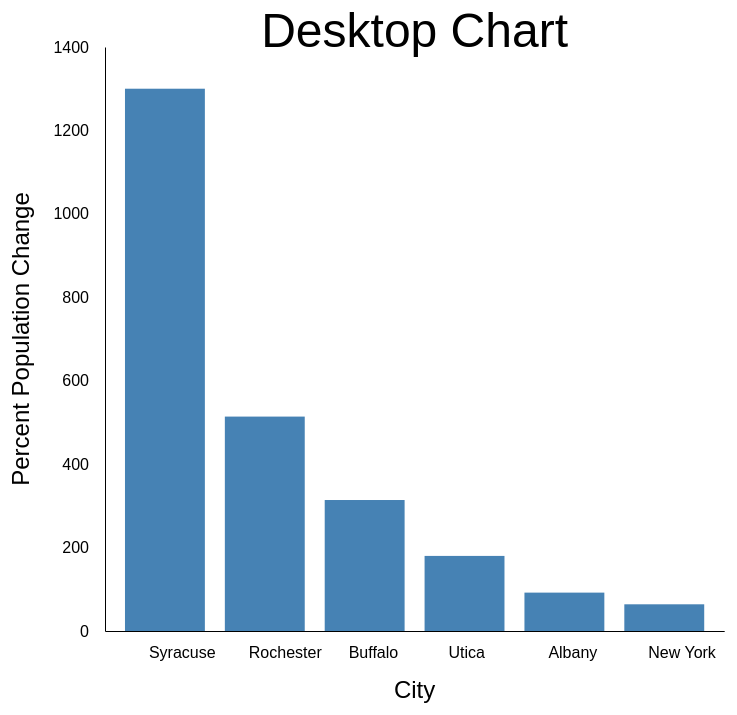
D3 v7 page, settled after 480 driven frames (8 s of simulated time); the page loaded 1 data file(s).


        // Set margins
        const margin = { top: 120, right: 120, bottom: 120, left: 120 };
        // const height = 400 - margin.top - margin.bottom;

        // Function to render the chart based on the current width of #chart
        function renderChart() {
            // Get current width of the #chart element from CSS
            const svgContainer = d3.select("#chart").node();
            const width = parseFloat(getComputedStyle(svgContainer).width) - margin.left - margin.right;
            const height = parseFloat(getComputedStyle(svgContainer).height) - margin.top - margin.bottom;

            // Clear existing chart contents to re-render on resize
            d3.select("#chart").selectAll("*").remove();

            // Set up the SVG canvas
            const svg = d3.select("#chart")
                // .attr("height", height + margin.top + margin.bottom)
                .append("g")
                .attr("transform", `translate(${margin.left},${margin.top})`);

            // Load and process data
            d3.csv("data.csv").then(data => {
                data.forEach(d => {
                    d["Percent Population Change"] = +d["Percent Population Change"].replace('%', '');
                });

                // Set up scales
                const x = d3.scaleBand()
                    .domain(data.map(d => d.City))
                    .range([0, width])
                    .padding(0.2);

                const y = d3.scaleLinear()
                    // .domain([0, d3.max(data, d => d["Percent Population Change"])])
                    .domain([0, 1400])
                    // .nice()
                    .range([height, 0]);

                // Draw X axis
                svg.append("g")
                    .attr("transform", `translate(0,${height})`)
                    .call(d3.axisBottom(x))
                    .selectAll("text")
                    .attr("class", "axis-label")
                    .attr("transform", "rotate(-45)")
                    .style("text-anchor", "end");

                // Draw Y axis
                svg.append("g")
                    .call(d3.axisLeft(y).tickFormat(d3.format("d")).ticks(7));

                // Draw bars
                svg.selectAll(".bar")
                    .data(data)
                    .enter()
                    .append("rect")
                    .attr("class", "bar")
                    .attr("x", d => x(d.City))
                    .attr("y", d => y(d["Percent Population Change"]))
                    .attr("width", x.bandwidth())
                    .attr("height", d => height - y(d["Percent Population Change"]));

                // Add X axis label
                svg.append("text")
                    .attr("text-anchor", "middle")
                    .attr("x", width / 2)
                    // .attr("y", height + margin.bottom - 10)
                    .attr("y", height + (margin.bottom/1.5))
                    .text("City")
                    .attr("class", "axis-title");

                // Add Y axis label
                svg.append("text")
                    .attr("text-anchor", "middle")
                    .attr("transform", "rotate(-90)")
                    .attr("x", -height / 2)
                    // .attr("y", -margin.left + 15)
                    .attr("y", 1-(margin.left/1.5))
                    .text("Percent Population Change")
                    .attr("class", "axis-title");
            }).catch(error => console.error("Error loading CSV file:", error));
        }

        // Initial render
        renderChart();

        // Add event listener to resize chart when window is resized
        window.addEventListener("resize", renderChart);
    
// ── chart-code.js
let screenHeight = window.innerHeight;
let screenWidth = window.innerWidth;

function ReportWindowSize() {
    let screenWidth = window.innerWidth;
    if (screenWidth > 600) {
        // console.log("Desktop:" + screenWidth);
            // Set margins
        const margin = { top: 100, right: 100, bottom: 100, left: 100 };
        // const height = 400 - margin.top - margin.bottom;

        // Function to render the chart based on the current width of #chart
        function renderChart() {
            // Get current width of the #chart element from CSS
            const svgContainer = d3.select("#chart").node();
            const width = parseFloat(getComputedStyle(svgContainer).width) - margin.left - margin.right;
            const height = parseFloat(getComputedStyle(svgContainer).height) - margin.top - margin.bottom;

            // Clear existing chart contents to re-render on resize
            d3.select("#chart").selectAll("*").remove();

            // Set up the SVG canvas
            const svg = d3.select("#chart")
                // .attr("height", height + margin.top + margin.bottom)
                .append("g")
                .attr("transform", `translate(${margin.left},${margin.top})`);

            // Load and process data
            d3.csv("data.csv").then(data => {
                data.forEach(d => {
                    d["Percent Population Change"] = +d["Percent Population Change"].replace('%', '');
                });

                // Set up scales
                const x = d3.scaleBand()
                    .domain(data.map(d => d.City))
                    .range([0, width])
                    .padding(0.2);

                const y = d3.scaleLinear()
                    // .domain([0, d3.max(data, d => d["Percent Population Change"])])
                    .domain([0, 1400])
                    .nice()
                    .range([height, 0]);

                // Draw X axis
                svg.append("g")
                    .attr("transform", `translate(0,${height})`)
                    .call(d3.axisBottom(x).tickSize(0))
                    .selectAll("text")
                    .attr("class", "axis-label x-axis")
                    // .attr("transform", "rotate(-45)")
                    .style("text-anchor", "start");
                    d3.selectAll(".tick text") // selects the text within all groups of ticks
                    .attr("y", "16") // moves the text to the left by 20
                    
                    

                // Draw Y axis
                svg.append("g")
                    .call(d3.axisLeft(y).tickFormat(d3.format("d")).ticks(7).tickSize(0))
                    .attr("class", "axis-label y-axis");
                    d3.selectAll(".tick text") // selects the text within all groups of ticks
                    .attr("x", "-16"); // moves the text to the left by 20
                    

                // Draw bars
                svg.selectAll(".bar")
                    .data(data)
                    .enter()
                    .append("rect")
                    .attr("class", "bar")
                    .attr("x", d => x(d.City))
                    .attr("y", d => y(d["Percent Population Change"]))
                    .attr("width", x.bandwidth())
                    .attr("height", d => height - y(d["Percent Population Change"]));

                // Add X axis label
                svg.append("text")
                    .attr("text-anchor", "middle")
                    .attr("x", width / 2)
                    // .attr("y", height + margin.bottom - 10)
                    .attr("y", height + (margin.bottom/1.5))
                    .text("City")
                    .attr("class", "axis-title desktop");

                // Add Y axis label
                svg.append("text")
                    .attr("text-anchor", "middle")
                    .attr("transform", "rotate(-90)")
                    .attr("x", -height / 2)
                    // .attr("y", -margin.left + 15)
                    .attr("y", 1-(margin.left/1.3))
                    .text("Percent Population Change")
                    .attr("class", "axis-title desktop");

                svg.append("text")
                .text("Desktop Chart")
                .attr("x", width/2)
                .attr("text-anchor", "middle")
                .attr("class", "chart-title desktop");
            }).catch(error => console.error("Error loading CSV file:", error));
        }

        // Initial render
        renderChart();

        // Add event listener to resize chart when window is resized
        window.addEventListener("resize", renderChart);
    } else {
        // console.log("mobile:" + screenWidth);
            // Set margins
        const margin = { top: 120, right: 120, bottom: 120, left: 120 };
        // const height = 400 - margin.top - margin.bottom;
        
        // Function to render the chart based on the current width of #chart
        function renderChart() {
            // Get current width of the #chart element from CSS
            const svgContainer = d3.select("#chart").node();
            const width = parseFloat(getComputedStyle(svgContainer).width) - margin.left - margin.right;
            const height = parseFloat(getComputedStyle(svgContainer).height) - margin.top - margin.bottom;
        
            // Clear existing chart contents to re-render on resize
            d3.select("#chart").selectAll("*").remove();
        
            // Set up the SVG canvas
            const svg = d3.select("#chart")
                // .attr("height", height + margin.top + margin.bottom)
                .append("g")
                .attr("transform", `translate(${margin.left},${margin.top})`);
        
            // Load and process data
            d3.csv("data.csv").then(data => {
                data.forEach(d => {
                    d["Percent Population Change"] = +d["Percent Population Change"].replace('%', '');
                });
        
                // Set up scales
                const x = d3.scaleBand()
                    .domain(data.map(d => d.City))
                    .range([0, width])
                    .padding(0.2);
        
                const y = d3.scaleLinear()
                    // .domain([0, d3.max(data, d => d["Percent Population Change"])])
                    .domain([0, 1400])
                    // .nice()
                    .range([height, 0]);
        
                // Draw X axis
                svg.append("g")
                    .attr("transform", `translate(0,${height})`)
                    .call(d3.axisBottom(x).tickSize(0))
                    .selectAll("text")
                    .attr("class", "axis-label x-axis")
                    .attr("transform", "rotate(-45)")
                    .style("text-anchor", "end");
                    d3.selectAll(".tick text") // selects the text within all groups of ticks
                    .attr("x", "-16"); // moves the text to the left by 20
                    
        
                // Draw Y axis
                svg.append("g")
                    .call(d3.axisLeft(y).tickFormat(d3.format("d")).ticks(7).tickSize(0))
                    .attr("class", "axis-label y-axis");
                    d3.selectAll(".tick text") // selects the text within all groups of ticks
                    .attr("x", "-16"); // moves the text to the left by 20
        
                // Draw bars
                svg.selectAll(".bar")
                    .data(data)
                    .enter()
                    .append("rect")
                    .attr("class", "bar")
                    .attr("x", d => x(d.City))
                    .attr("y", d => y(d["Percent Population Change"]))
                    .attr("width", x.bandwidth())
                    .attr("height", d => height - y(d["Percent Population Change"]));
        
                // Add X axis label
                svg.append("text")
                    .attr("text-anchor", "middle")
                    .attr("x", width / 2)
                    // .attr("y", height + margin.bottom - 10)
                    .attr("y", height + (margin.bottom/1.3))
                    .text("City")
                    .attr("class", "axis-title mobile");
        
                // Add Y axis label
                svg.append("text")
                    .attr("text-anchor", "middle")
                    .attr("transform", "rotate(-90)")
                    .attr("x", -height / 2)
                    // .attr("y", -margin.left + 15)
                    .attr("y", 1-(margin.left/1.5))
                    .text("Percent Population Change")
                    .attr("class", "axis-title mobile");
        
                svg.append("text")
                .text("Mobile Chart")
                .attr("x", width/2)
                .attr("text-anchor", "middle")
                .attr("class", "chart-title mobile");
            }).catch(error => console.error("Error loading CSV file:", error));
        }
        
        // Initial render
        renderChart();
        
        // Add event listener to resize chart when window is resized
        window.addEventListener("resize", renderChart);
    
    //   window.onresize = ReportWindowSize;
}
    }
window.onload = ReportWindowSize;
window.onresize = ReportWindowSize;
// ── desktop-chart.js

let desktopScreenHeight = window.innerHeight;
let desktopScreenWidth = window.innerWidth;

function desktopReportWindowSize() {
    let desktopScreenWidth = window.innerWidth;
    if (desktopScreenWidth > 600) {
        console.log("Desktop:" + desktopScreenWidth);

    // Set margins
const margin = { top: 120, right: 120, bottom: 120, left: 120 };
// const height = 400 - margin.top - margin.bottom;

// Function to render the chart based on the current width of #chart
function renderChart() {
    // Get current width of the #chart element from CSS
    const svgContainer = d3.select("#chart").node();
    const width = parseFloat(getComputedStyle(svgContainer).width) - margin.left - margin.right;
    const height = parseFloat(getComputedStyle(svgContainer).height) - margin.top - margin.bottom;

    // Clear existing chart contents to re-render on resize
    d3.select("#chart").selectAll("*").remove();

    // Set up the SVG canvas
    const svg = d3.select("#chart")
        // .attr("height", height + margin.top + margin.bottom)
        .append("g")
        .attr("transform", `translate(${margin.left},${margin.top})`);

    // Load and process data
    d3.csv("data.csv").then(data => {
        data.forEach(d => {
            d["Percent Population Change"] = +d["Percent Population Change"].replace('%', '');
        });

        // Set up scales
        const x = d3.scaleBand()
            .domain(data.map(d => d.City))
            .range([0, width])
            .padding(0.2);

        const y = d3.scaleLinear()
            // .domain([0, d3.max(data, d => d["Percent Population Change"])])
            .domain([0, 1400])
            // .nice()
            .range([height, 0]);

        // Draw X axis
        svg.append("g")
            .attr("transform", `translate(0,${height})`)
            .call(d3.axisBottom(x))
            .selectAll("text")
            .attr("class", "axis-label")
            .attr("transform", "rotate(-45)")
            .style("text-anchor", "end");

        // Draw Y axis
        svg.append("g")
            .call(d3.axisLeft(y).tickFormat(d3.format("d")).ticks(7));

        // Draw bars
        svg.selectAll(".bar")
            .data(data)
            .enter()
            .append("rect")
            .attr("class", "bar")
            .attr("x", d => x(d.City))
            .attr("y", d => y(d["Percent Population Change"]))
            .attr("width", x.bandwidth())
            .attr("height", d => height - y(d["Percent Population Change"]));

        // Add X axis label
        svg.append("text")
            .attr("text-anchor", "middle")
            .attr("x", width / 2)
            // .attr("y", height + margin.bottom - 10)
            .attr("y", height + (margin.bottom/1.5))
            .text("City")
            .attr("class", "axis-title desktop");

        // Add Y axis label
        svg.append("text")
            .attr("text-anchor", "middle")
            .attr("transform", "rotate(-90)")
            .attr("x", -height / 2)
            // .attr("y", -margin.left + 15)
            .attr("y", 1-(margin.left/1.5))
            .text("Percent Population Change")
            .attr("class", "axis-title desktop");

        svg.append("text")
        .text("Desktop Chart")
        .attr("x", width/2)
        .attr("text-anchor", "middle")
        .attr("class", "chart-title desktop");
    }).catch(error => console.error("Error loading CSV file:", error));
}

// Initial render
renderChart();

// Add event listener to resize chart when window is resized
window.addEventListener("resize", renderChart);
} else {
    console.log("Desktop fail");
}
    }

window.onresize = desktopReportWindowSize;
// ── mobile-chart.js

// console.log(mobileScreenWidth);

function mobileReportWindowSize() {
    // let mobileScreenHeight = window.innerHeight;
let mobileScreenWidth = window.innerWidth;
    if (mobileScreenWidth <= 600) {
        console.log("mobile:" + mobileScreenWidth);
        // Set margins
    const margin = { top: 120, right: 120, bottom: 120, left: 120 };
    // const height = 400 - margin.top - margin.bottom;
    
    // Function to render the chart based on the current width of #chart
    function renderChart() {
        // Get current width of the #chart element from CSS
        const svgContainer = d3.select("#chart").node();
        const width = parseFloat(getComputedStyle(svgContainer).width) - margin.left - margin.right;
        const height = parseFloat(getComputedStyle(svgContainer).height) - margin.top - margin.bottom;
    
        // Clear existing chart contents to re-render on resize
        d3.select("#chart").selectAll("*").remove();
    
        // Set up the SVG canvas
        const svg = d3.select("#chart")
            // .attr("height", height + margin.top + margin.bottom)
            .append("g")
            .attr("transform", `translate(${margin.left},${margin.top})`);
    
        // Load and process data
        d3.csv("data.csv").then(data => {
            data.forEach(d => {
                d["Percent Population Change"] = +d["Percent Population Change"].replace('%', '');
            });
    
            // Set up scales
            const x = d3.scaleBand()
                .domain(data.map(d => d.City))
                .range([0, width])
                .padding(0.2);
    
            const y = d3.scaleLinear()
                // .domain([0, d3.max(data, d => d["Percent Population Change"])])
                .domain([0, 1400])
                // .nice()
                .range([height, 0]);
    
            // Draw X axis
            svg.append("g")
                .attr("transform", `translate(0,${height})`)
                .call(d3.axisBottom(x))
                .selectAll("text")
                .attr("class", "axis-label")
                .attr("transform", "rotate(-45)")
                .style("text-anchor", "end");
    
            // Draw Y axis
            svg.append("g")
                .call(d3.axisLeft(y).tickFormat(d3.format("d")).ticks(7));
    
            // Draw bars
            svg.selectAll(".bar")
                .data(data)
                .enter()
                .append("rect")
                .attr("class", "bar")
                .attr("x", d => x(d.City))
                .attr("y", d => y(d["Percent Population Change"]))
                .attr("width", x.bandwidth())
                .attr("height", d => height - y(d["Percent Population Change"]));
    
            // Add X axis label
            svg.append("text")
                .attr("text-anchor", "middle")
                .attr("x", width / 2)
                // .attr("y", height + margin.bottom - 10)
                .attr("y", height + (margin.bottom/1.5))
                .text("City")
                .attr("class", "axis-title mobile");
    
            // Add Y axis label
            svg.append("text")
                .attr("text-anchor", "middle")
                .attr("transform", "rotate(-90)")
                .attr("x", -height / 2)
                // .attr("y", -margin.left + 15)
                .attr("y", 1-(margin.left/1.5))
                .text("Percent Population Change")
                .attr("class", "axis-title mobile");
    
            svg.append("text")
            .text("Mobile Chart")
            .attr("x", width/2)
            .attr("text-anchor", "middle")
            .attr("class", "chart-title mobile");
        }).catch(error => console.error("Error loading CSV file:", error));
    }
    
    // Initial render
    renderChart();
    
    // Add event listener to resize chart when window is resized
    window.addEventListener("resize", renderChart);
    } else {
        console.log("Mobile fail");
        throw new Error();
    }
  }
  
  window.onresize = mobileReportWindowSize;


### data: data.csv
?City, Percent Population Change
Syracuse, 1300%
Rochester, 514%
Buffalo, 314%
Utica, 180%
Albany, 92%
New York, 64%